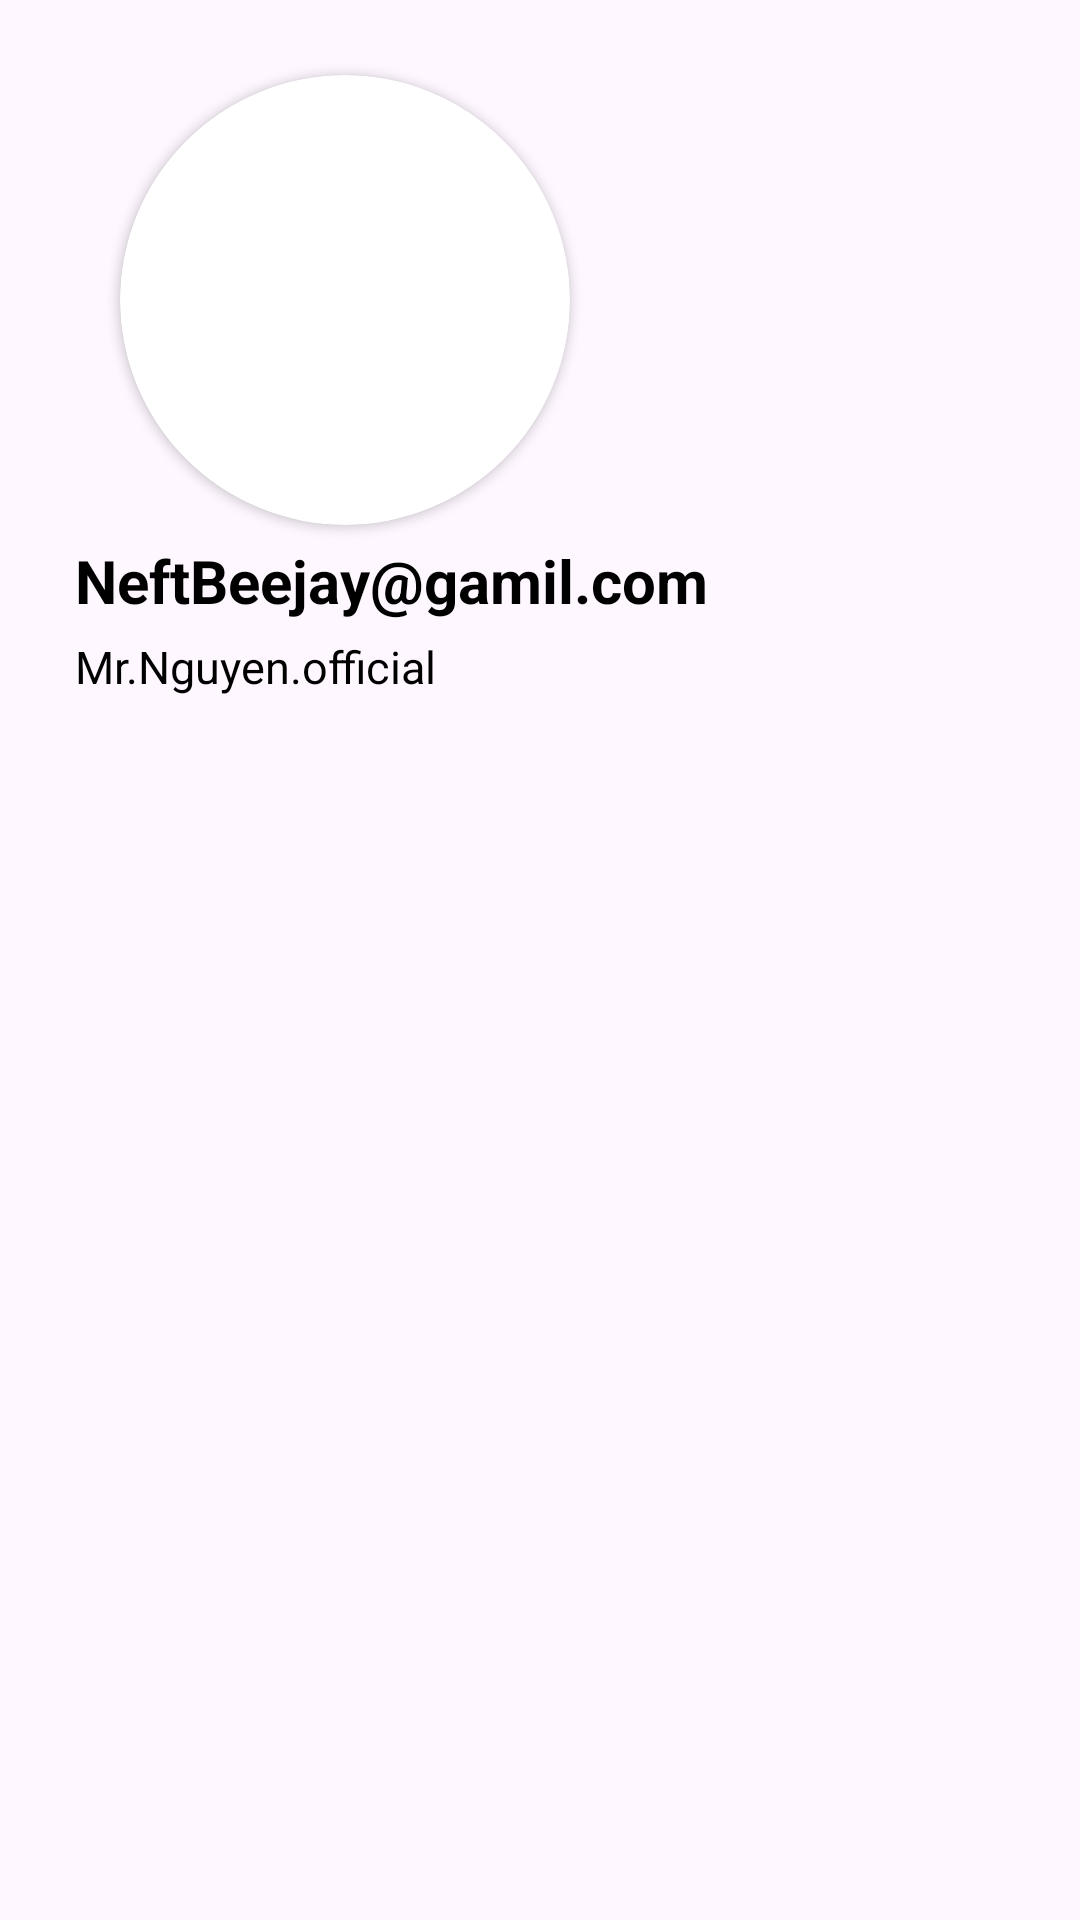

Layout XML and referenced resources for this Android screen:
<!-- AndroidManifest.xml: application theme Theme.DVD24 -->
<!-- res/layout/main_drawer.xml -->
<?xml version="1.0" encoding="utf-8"?>
<RelativeLayout xmlns:android="http://schemas.android.com/apk/res/android"
    xmlns:app="http://schemas.android.com/apk/res-auto"
    android:orientation="vertical"
    android:layout_width="match_parent"
    android:layout_height="250dp"
    android:padding="20dp"
    android:background="@drawable/call"
    android:id="@+id/relative_header">
    <androidx.cardview.widget.CardView
        android:id="@+id/layout_1"
        android:layout_width="150dp"
        android:layout_marginLeft="20dp"
        android:layout_marginTop="5dp"
        android:layout_height="150dp"
        app:cardCornerRadius="360dp"
        >
        <ImageView
            android:layout_width="130dp"
            android:layout_height="130dp"
            android:layout_gravity="center"
            android:src="@drawable/evos"/>
    </androidx.cardview.widget.CardView>
    <TextView
        android:id="@+id/t_1"
        android:layout_width="match_parent"
        android:layout_height="wrap_content"
        android:textColor="@color/black"
        android:textSize="20dp"
        android:textStyle="bold"
        android:layout_marginTop="5dp"
        android:layout_marginLeft="5dp"
        android:text="NeftBeejay@gamil.com"
        android:layout_below="@+id/layout_1"/>
    <TextView
        android:layout_width="match_parent"
        android:layout_height="wrap_content"
        android:textColor="@color/black"
        android:textSize="15dp"
        android:layout_marginTop="5dp"
        android:layout_marginLeft="5dp"
        android:text="Mr.Nguyen.official"
        android:layout_below="@+id/t_1"/>


</RelativeLayout>
<!-- resources referenced by this layout -->
<resources>
  <color name="black">#FF000000</color>
  <style name="Theme.DVD24" parent="Base.Theme.DVD24" />
  <style name="Base.Theme.DVD24" parent="Theme.Material3.DayNight.NoActionBar">
          
          <item name="colorPrimary">@color/lavender</item>
          <item name="colorPrimaryVariant">@color/lavender</item>
          <item name="colorOnPrimary">@color/black</item>
          
          <item name="colorSecondary">@color/teal_200</item>
          <item name="colorSecondaryVariant">@color/teal_200</item>
          <item name="colorOnSecondary">@color/black</item>
          
          <item name="android:statusBarColor">?attr/colorPrimaryVariant</item>
          
      </style>
  <color name="lavender">#8692f7</color>
  <color name="teal_200">#FF03DAC5</color>
</resources>
